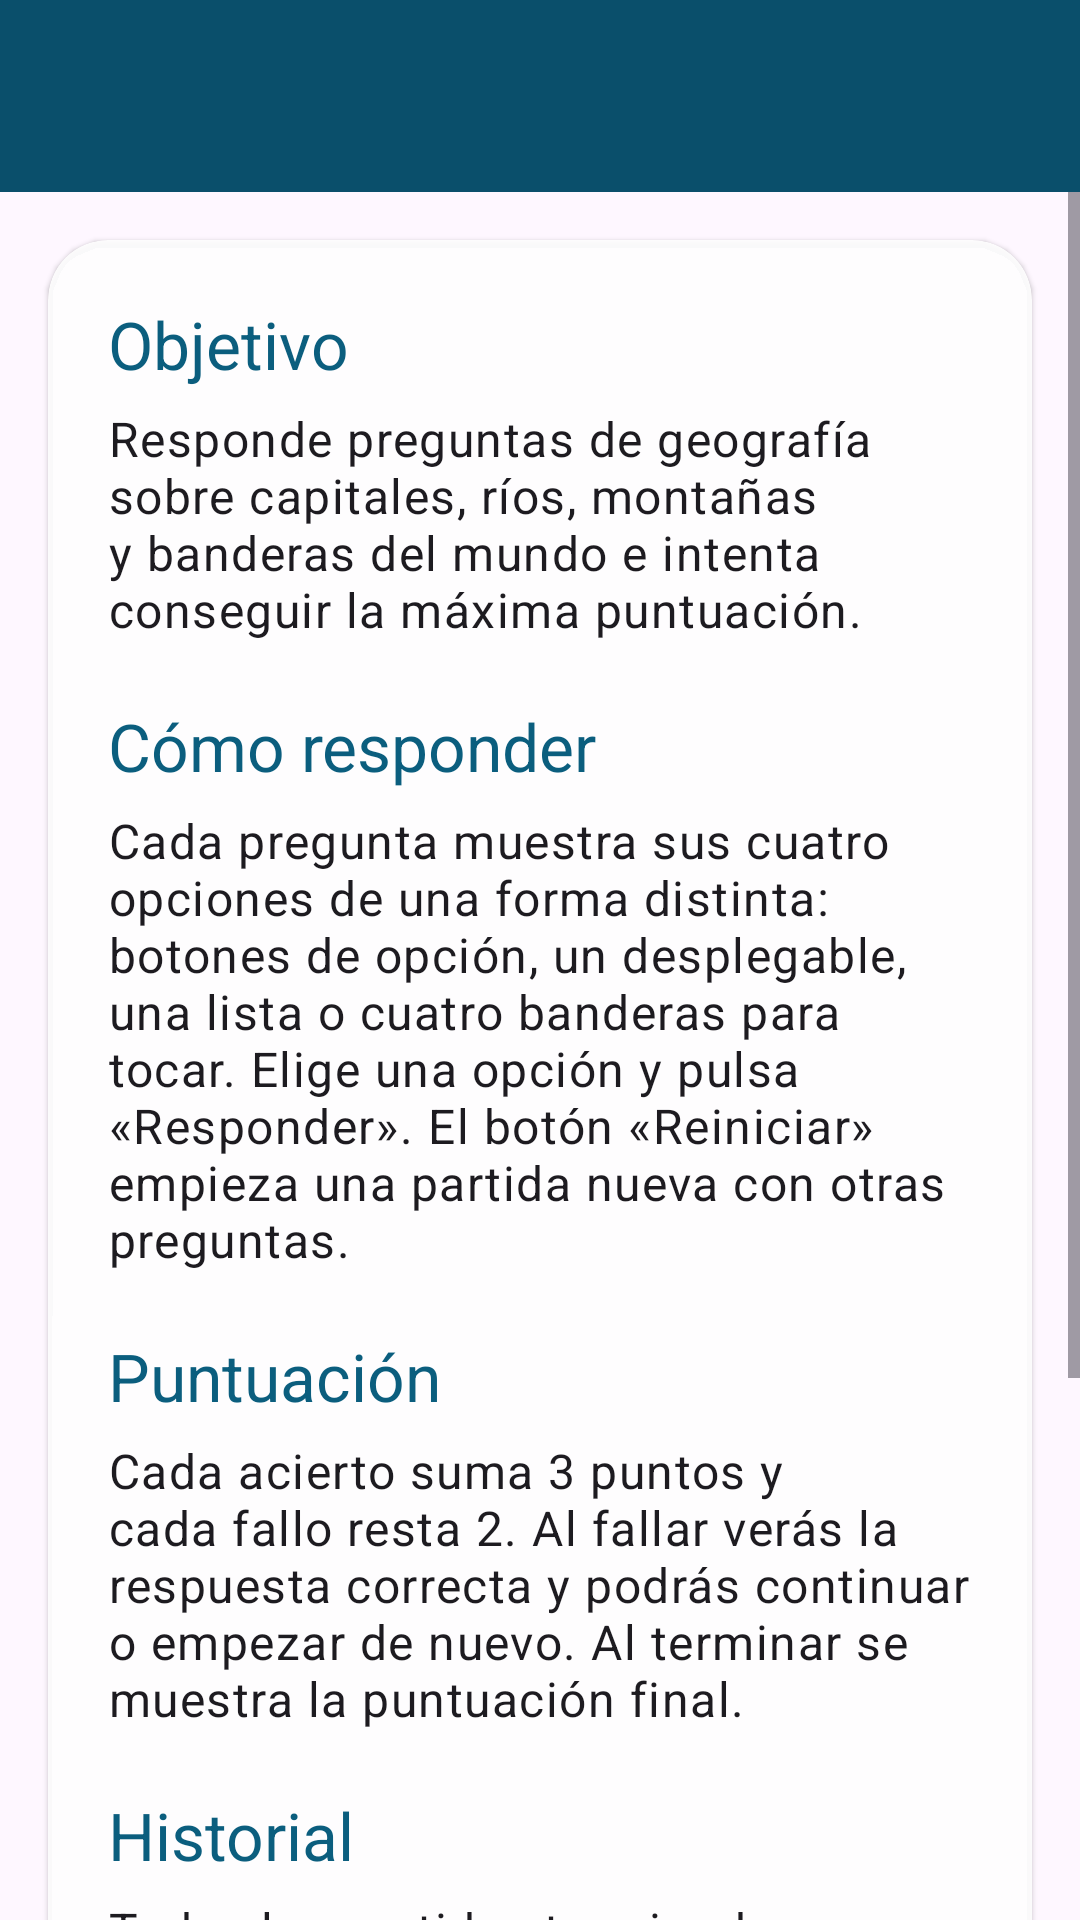

This screen was rendered from an Android layout file. Write that file and the resources it references.
<!-- AndroidManifest.xml: application theme Theme.Practica2 -->
<!-- res/layout/activity_help.xml -->
<?xml version="1.0" encoding="utf-8"?>
<LinearLayout xmlns:android="http://schemas.android.com/apk/res/android"
    xmlns:app="http://schemas.android.com/apk/res-auto"
    xmlns:tools="http://schemas.android.com/tools"
    android:id="@+id/main"
    android:layout_width="match_parent"
    android:layout_height="match_parent"
    android:background="@drawable/bg_world_map"
    android:orientation="vertical"
    tools:context=".HelpActivity">

    <include layout="@layout/view_toolbar" />

    <ScrollView
        android:layout_width="match_parent"
        android:layout_height="0dp"
        android:layout_weight="1">

        <com.google.android.material.card.MaterialCardView
            style="?attr/materialCardViewElevatedStyle"
            android:layout_width="match_parent"
            android:layout_height="wrap_content"
            android:layout_margin="16dp"
            app:cardBackgroundColor="@color/surface_translucent"
            app:cardCornerRadius="20dp">

            <LinearLayout
                android:layout_width="match_parent"
                android:layout_height="wrap_content"
                android:orientation="vertical"
                android:paddingHorizontal="20dp"
                android:paddingBottom="20dp">

                <TextView
                    style="@style/HelpSectionTitle"
                    android:text="@string/help_goal_title" />

                <TextView
                    style="@style/HelpSectionBody"
                    android:text="@string/help_goal_body" />

                <TextView
                    style="@style/HelpSectionTitle"
                    android:text="@string/help_play_title" />

                <TextView
                    style="@style/HelpSectionBody"
                    android:text="@string/help_play_body" />

                <TextView
                    style="@style/HelpSectionTitle"
                    android:text="@string/help_score_title" />

                <TextView
                    style="@style/HelpSectionBody"
                    android:text="@string/help_score_body" />

                <TextView
                    style="@style/HelpSectionTitle"
                    android:text="@string/help_history_title" />

                <TextView
                    style="@style/HelpSectionBody"
                    android:text="@string/help_history_body" />

                <TextView
                    style="@style/HelpSectionTitle"
                    android:text="@string/help_settings_title" />

                <TextView
                    style="@style/HelpSectionBody"
                    android:text="@string/help_settings_body" />
            </LinearLayout>
        </com.google.android.material.card.MaterialCardView>
    </ScrollView>

</LinearLayout>
<!-- res/layout/view_toolbar.xml (included above) -->
<?xml version="1.0" encoding="utf-8"?>
<com.google.android.material.appbar.MaterialToolbar xmlns:android="http://schemas.android.com/apk/res/android"
    xmlns:app="http://schemas.android.com/apk/res-auto"
    xmlns:tools="http://schemas.android.com/tools"
    android:id="@+id/toolbar"
    android:layout_width="match_parent"
    android:layout_height="wrap_content"
    android:background="@color/toolbar_background"
    android:elevation="4dp"
    android:minHeight="?attr/actionBarSize"
    android:theme="@style/ThemeOverlay.Material3.Dark.ActionBar"
    app:titleMarginStart="12dp"
    app:titleTextAppearance="?attr/textAppearanceTitleLarge"
    app:titleTextColor="@color/white"
    tools:ignore="Overdraw" />
<!-- resources referenced by this layout -->
<resources>
  <color name="surface_translucent">#E6FFFFFF</color>
  <color name="toolbar_background">#FF0A4F6B</color>
  <color name="white">#FFFFFFFF</color>
  <string name="help_goal_body">Responde preguntas de geografía sobre capitales, ríos, montañas y banderas del mundo e intenta conseguir la máxima puntuación.</string>
  <string name="help_goal_title">Objetivo</string>
  <string name="help_history_body">Todas las partidas terminadas se guardan con su fecha, aciertos y puntuación. Ábrelo desde el icono del reloj en la barra superior. Si superas tu mejor puntuación verás el aviso «¡Nuevo récord!».</string>
  <string name="help_history_title">Historial</string>
  <string name="help_play_body">Cada pregunta muestra sus cuatro opciones de una forma distinta: botones de opción, un desplegable, una lista o cuatro banderas para tocar. Elige una opción y pulsa «Responder». El botón «Reiniciar» empieza una partida nueva con otras preguntas.</string>
  <string name="help_play_title">Cómo responder</string>
  <string name="help_score_body">Cada acierto suma 3 puntos y cada fallo resta 2. Al fallar verás la respuesta correcta y podrás continuar o empezar de nuevo. Al terminar se muestra la puntuación final.</string>
  <string name="help_score_title">Puntuación</string>
  <string name="help_settings_body">Desde el menú de la barra superior puedes activar o desactivar los sonidos y elegir cuántas preguntas tiene cada partida.</string>
  <string name="help_settings_title">Ajustes</string>
  <style name="HelpSectionBody">
          <item name="android:layout_width">match_parent</item>
          <item name="android:layout_height">wrap_content</item>
          <item name="android:layout_marginTop">6dp</item>
          <item name="android:textAppearance">?attr/textAppearanceBodyLarge</item>
      </style>
  <style name="HelpSectionTitle">
          <item name="android:layout_width">match_parent</item>
          <item name="android:layout_height">wrap_content</item>
          <item name="android:layout_marginTop">20dp</item>
          <item name="android:textAppearance">?attr/textAppearanceTitleLarge</item>
          <item name="android:textColor">?attr/colorPrimary</item>
      </style>
  <style name="Theme.Practica2" parent="Base.Theme.Practica2" />
  <color name="ocean_primary">#FF0B5E7E</color>
  <color name="ocean_on_primary">#FFFFFFFF</color>
  <color name="ocean_primary_container">#FFBEE9FF</color>
  <color name="ocean_on_primary_container">#FF001F2A</color>
  <color name="compass_secondary">#FF7A5900</color>
  <color name="compass_on_secondary">#FFFFFFFF</color>
  <color name="compass_secondary_container">#FFFFDEA6</color>
  <color name="compass_on_secondary_container">#FF261900</color>
  <color name="land_tertiary">#FF2E6B3A</color>
  <color name="land_on_tertiary">#FFFFFFFF</color>
  <style name="Widget.Practica2.Button" parent="Widget.Material3.Button">
          <item name="android:minHeight">56dp</item>
          <item name="android:textStyle">bold</item>
          <item name="android:letterSpacing">0.05</item>
          <item name="android:elevation">4dp</item>
          <item name="cornerRadius">16dp</item>
          <item name="iconGravity">textStart</item>
          <item name="iconPadding">8dp</item>
      </style>
  <style name="Widget.Practica2.Button.Outlined" parent="Widget.Material3.Button.OutlinedButton">
          <item name="android:minHeight">56dp</item>
          <item name="android:textStyle">bold</item>
          <item name="android:letterSpacing">0.05</item>
          <item name="backgroundTint">@color/button_outlined_background</item>
          <item name="strokeColor">?attr/colorPrimary</item>
          <item name="strokeWidth">2dp</item>
          <item name="cornerRadius">16dp</item>
          <item name="iconGravity">textStart</item>
          <item name="iconPadding">8dp</item>
      </style>
  <color name="button_outlined_background">#CCFFFFFF</color>
</resources>
